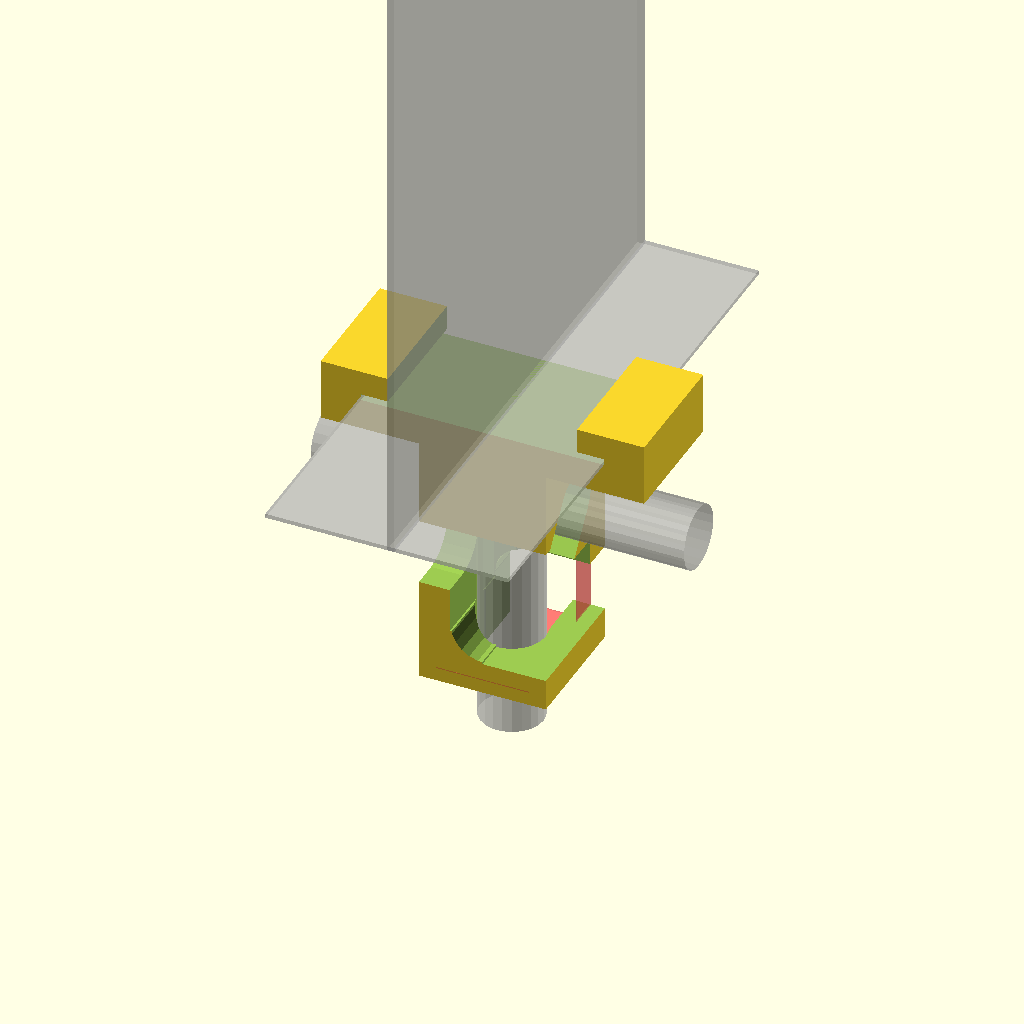
Cell 1 — every parameter at its default value.
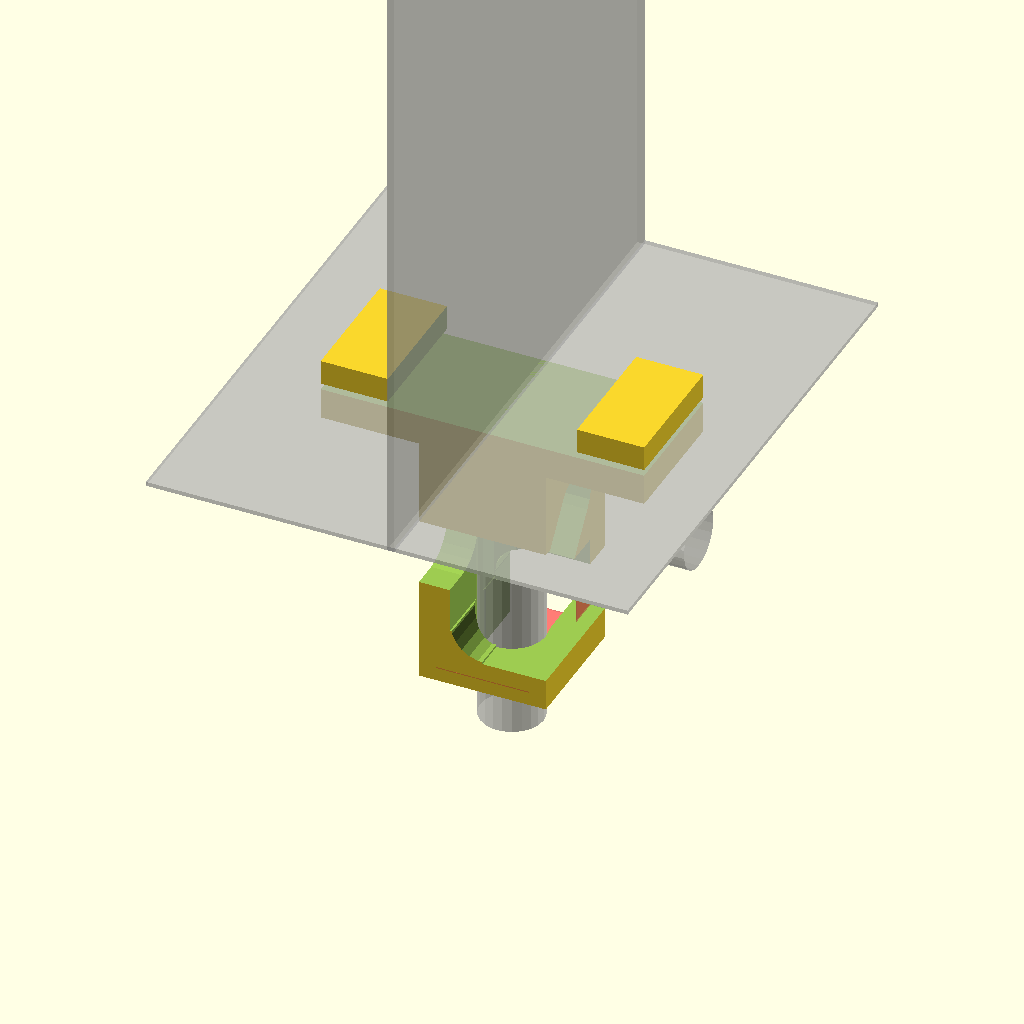
Cell 2: the same model with sign_holder_depth = 192.
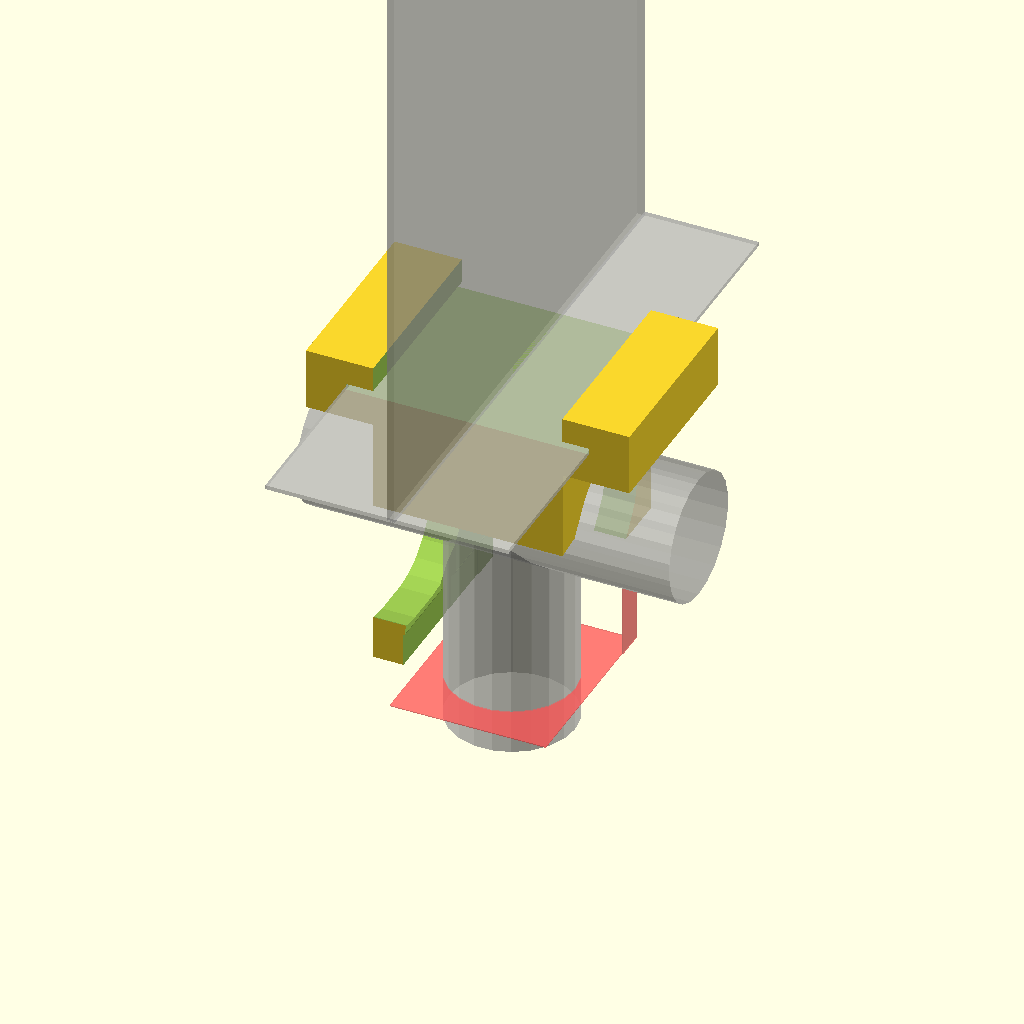
Cell 3 — bar_dia set to 50.8, the other parameters unchanged.
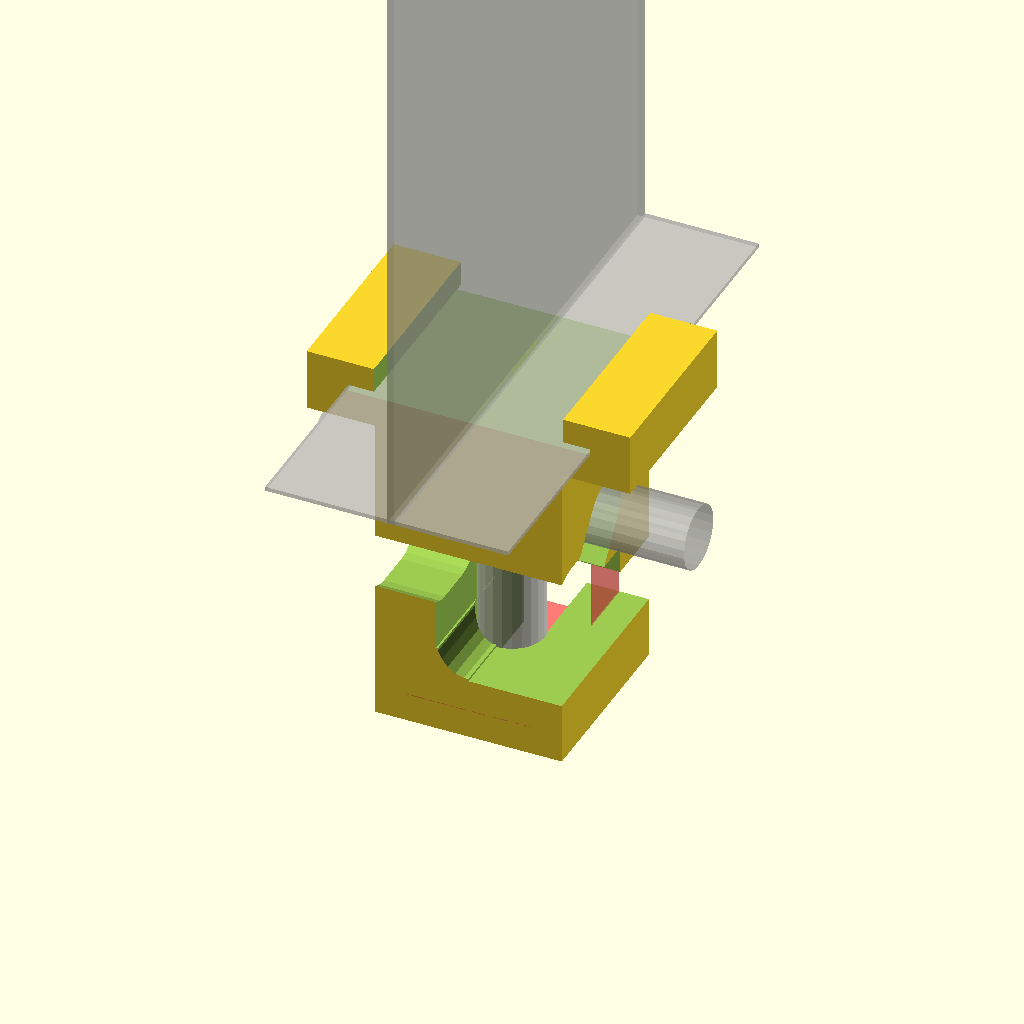
Cell 4 — wall set to 24, the other parameters unchanged.
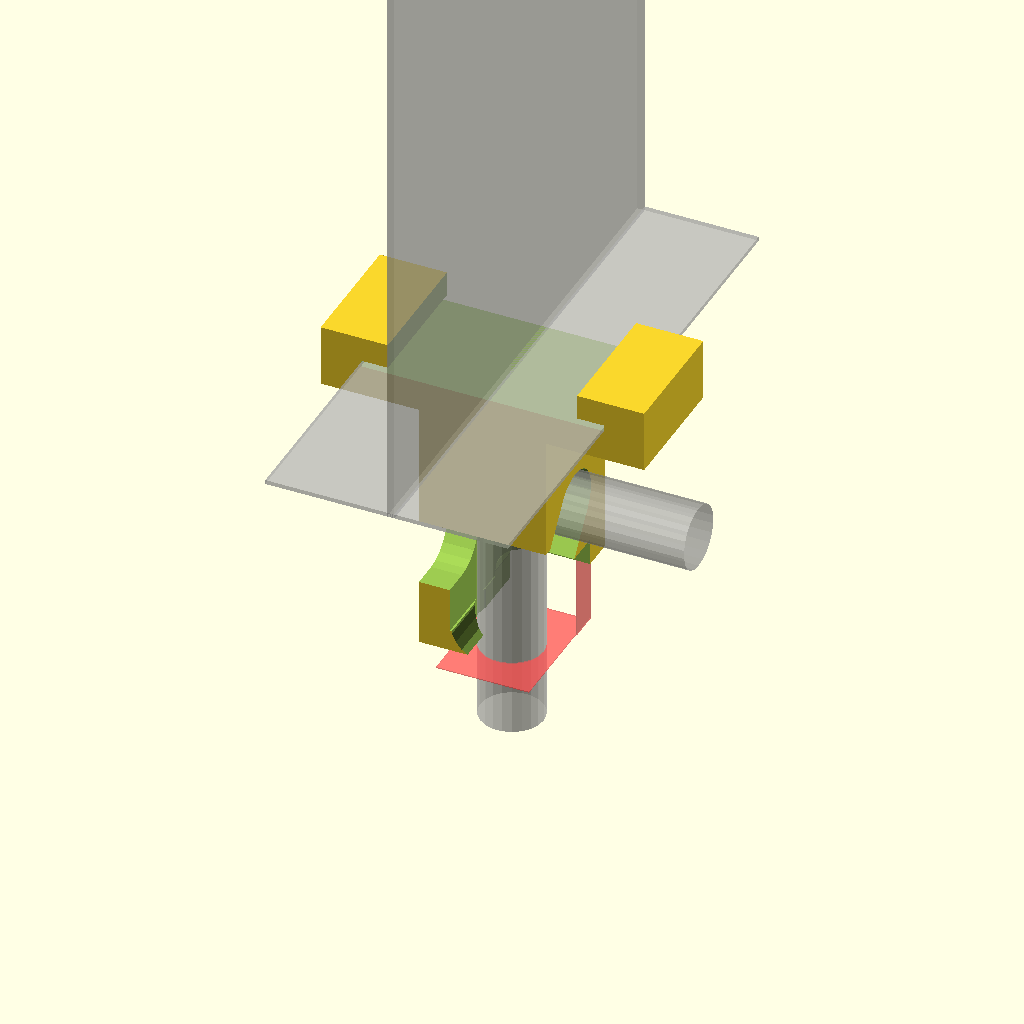
Cell 5: hanger_space = 30 (everything else at default).
One fixed orthographic camera (rotation 55°, 0°, 25°; colour scheme Cornfield) for every cell.
The OpenSCAD source (windows/system/library/openscad/0159_Signholderholder.scad):
// [FL_INDEX: keywords="openscad, 3d_parametric, Signholderholder, csg_solid" | COT="Parametric OpenSCAD design from 3DCodeverse"]
// Title: Signholderholder

// Sign holder base depth.
sign_holder_depth=96;

// Sign holder thickness.
sign_holder_thickness=1.7;

// Bar diameter.
bar_dia=25.4;

// Wall thickness
wall=12;

// Space for hangers
hanger_space=15;

// Wiggle room.
wiggle=0.8;


/* [Hidden] */

inch=25.4;
holder_width = bar_dia+(wiggle+wall)*2;
holder_height = 90 +(wiggle+wall)*2;

module rack_top(w=0.0) {
  rotate([0,90,0])
    cylinder(r=bar_dia/2+w, h=150, center=true, $fn=22);
}
module rack_bottom(w=0.0) {
  translate([0,0,-100]) cylinder(r=bar_dia/2+w, h=100, $fn=22);
}

module rack(w=0.0) {
  rack_top(w);
  rack_bottom(w);
}


module sign(w = 0.0) {
  translate([0,-4.25*inch,0]) cube([3+w, 8.5*inch, 11*inch]);
  translate([-(sign_holder_depth/2)-wiggle,-4.25*inch,0])
   cube([sign_holder_depth+wiggle*2, 8.5*inch, sign_holder_thickness + w]);
}
% rack();
% translate([0,0,bar_dia/2 + wall + wiggle + hanger_space]) sign();

down_offset=20;
out_offset=15;

union() {

  translate([0,0,-50]) {
    translate([holder_width/2-wall/2,holder_width/2-wall/2,0]) 
    # cube([0.4,wall, bar_dia + wall], center=true);
    translate([0,0,-holder_width/2+wall/2]) 
    # cube([bar_dia + wall, holder_width, 0.4], center=true);
  }
  
  difference() {
    union() {
      translate([0,0,bar_dia/2 + wiggle + wall + hanger_space])
	cube([130, holder_width, 25], center=true);
      translate([0,0,bar_dia/2 + wiggle + wall -holder_height/2 + hanger_space])
	cube([holder_width, holder_width, holder_height], center=true);
    }

    translate([0,0,bar_dia/2 + wall + wiggle + hanger_space]) {
      sign(wiggle);
      translate([-38,-4.25*inch,0]) cube([96-20, 8.5*inch, 50]);
    }

    hull() {
      rack_top(wiggle);
      translate([0,-out_offset,-down_offset]) rack_top(wiggle);
    }
    hull() {
      translate([0,-out_offset,-down_offset]) rack_top(wiggle);
      translate([0,-30,-down_offset]) rack_top(wiggle);
    }

    rack(wiggle);

    // for (x=[0 : 10])
    translate([0,0,-49]) rotate([90,0,0]) translate([0,0,50]) rack_bottom();

    translate([0,-holder_width,-49-bar_dia/2-wiggle]) {
      cube([holder_width, holder_width*2, bar_dia+wiggle*3]);
    }
    translate([-bar_dia/2-wiggle/2,-holder_width+bar_dia/2,-bar_dia*2-wiggle]) {
      cube([holder_width, holder_width, bar_dia+wiggle*3]);
    }

    translate([-bar_dia/2+0.05,0,-holder_height+bar_dia]) {
      cube([bar_dia - 0.1, holder_width, holder_width-10]);
    }
  }
}
Parameter table extracted from the source (name, type, default, range or options):
sign_holder_depth: number, default 96
sign_holder_thickness: number, default 1.7
bar_dia: number, default 25.4
wall: number, default 12
hanger_space: number, default 15
wiggle: number, default 0.8
